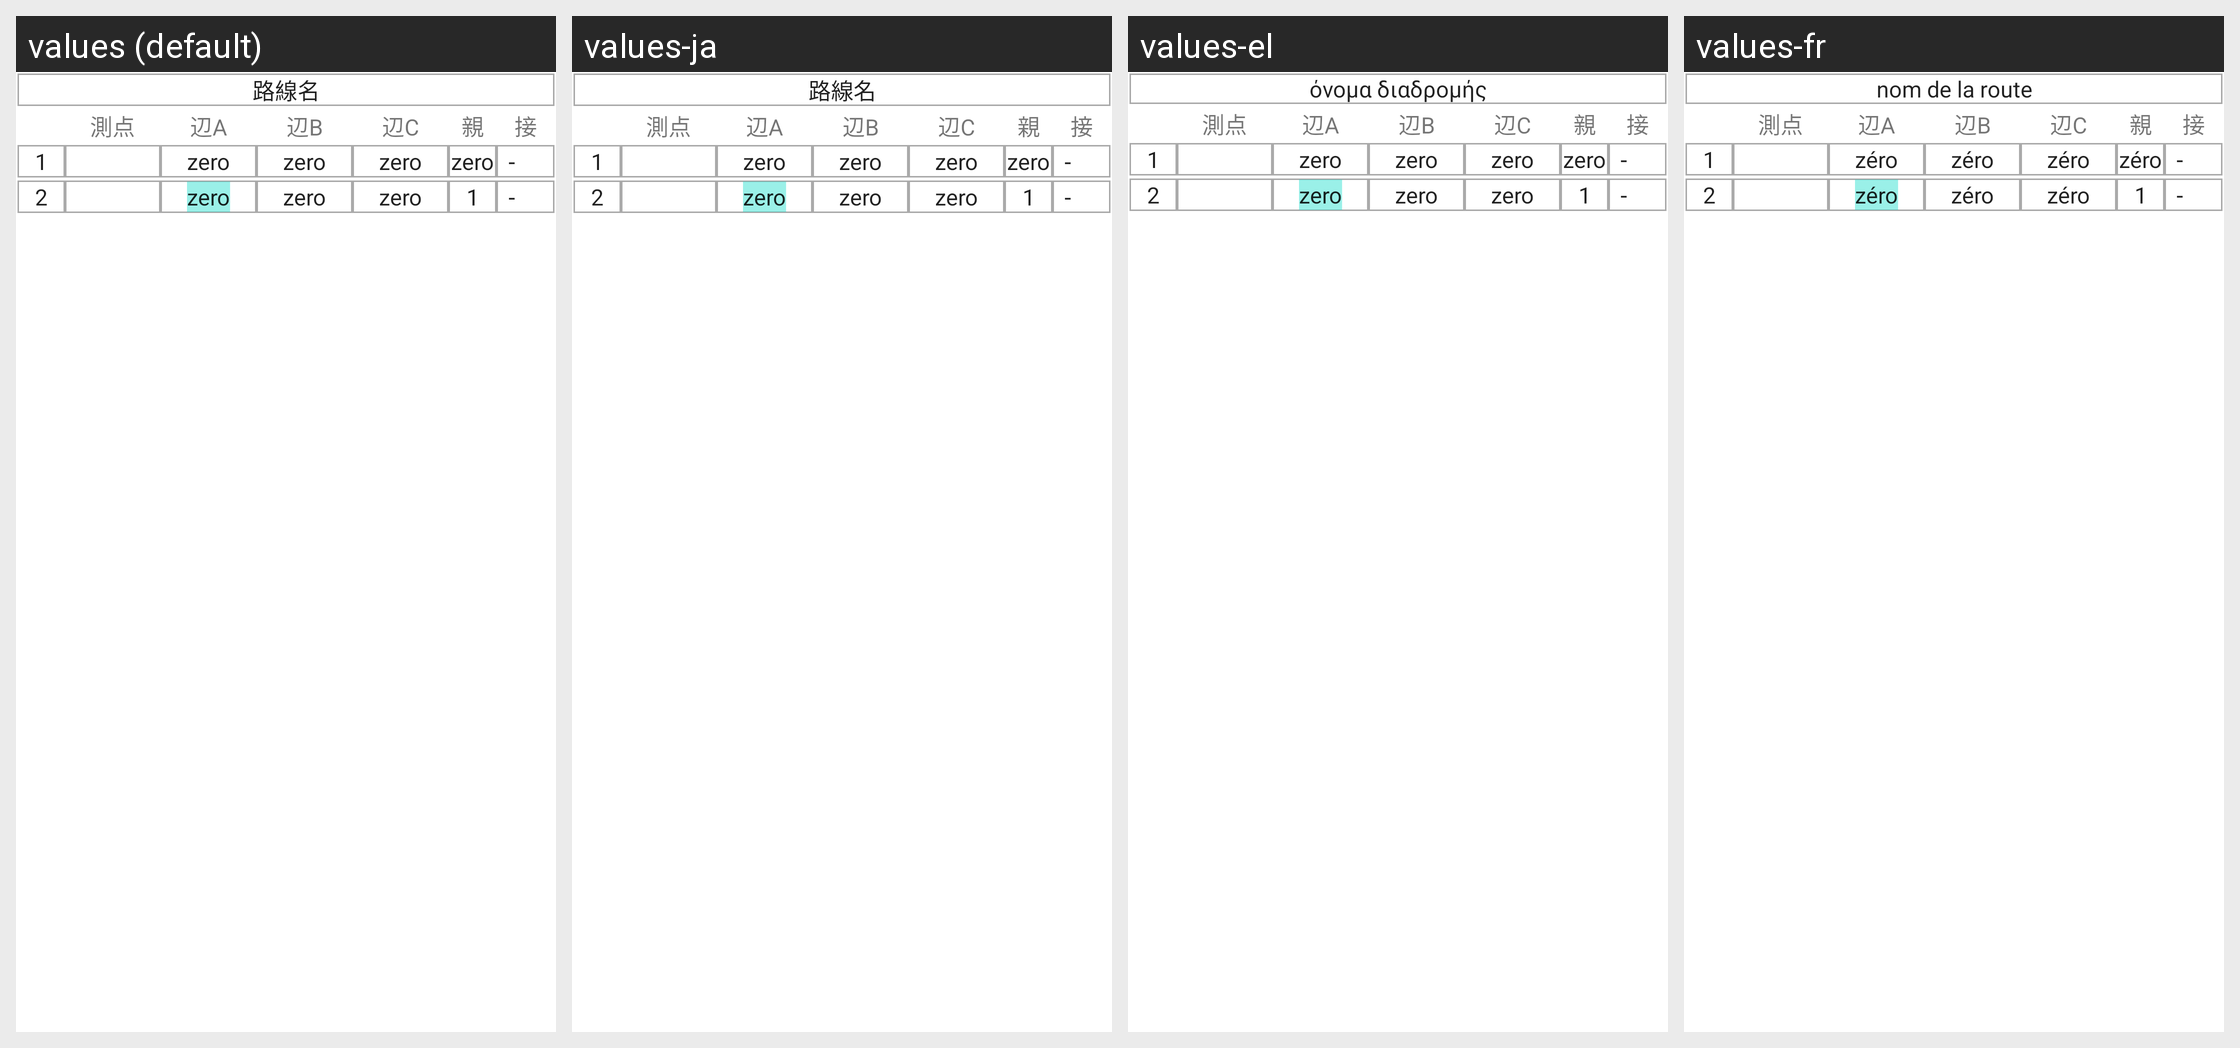

Strings drawn on this Android screen and how each of the app's shown locales translates them:
Android screen res/layout/editor_table.xml rendered under 4 locales, left to right: values (default), values-ja, values-el, values-fr. Device: Nexus 5 (rendered at 1080×1920; each locale shown at half size, 540×960, under a caption strip naming it); theme Theme.MaterialComponents.DayNight.NoActionBar.
Other locales in the repository, not shown: values-cy, values-de, values-en, values-es, values-is, values-it, values-ko.
Strings drawn on this screen, with the default value and each locale's value (text and hints the layout hard-codes, and strings that could not be matched under every locale, appear in the picture but are not listed):

rosenname
  values: 路線名
  values-ja: 路線名
  values-el: όνομα διαδρομής
  values-fr: nom de la route

editor_sokuten
  values: 測点
  values-ja: 測点  [not translated; the default value is used]
  values-el: 測点  [not translated; the default value is used]
  values-fr: 測点  [not translated; the default value is used]

editor_lA
  values: 辺A
  values-ja: 辺A  [not translated; the default value is used]
  values-el: 辺A  [not translated; the default value is used]
  values-fr: 辺A  [not translated; the default value is used]

editor_lB
  values: 辺B
  values-ja: 辺B  [not translated; the default value is used]
  values-el: 辺B  [not translated; the default value is used]
  values-fr: 辺B  [not translated; the default value is used]

editor_lC
  values: 辺C
  values-ja: 辺C  [not translated; the default value is used]
  values-el: 辺C  [not translated; the default value is used]
  values-fr: 辺C  [not translated; the default value is used]

editor_parent
  values: 親
  values-ja: 親  [not translated; the default value is used]
  values-el: 親  [not translated; the default value is used]
  values-fr: 親  [not translated; the default value is used]

editor_setuzoku
  values: 接
  values-ja: 接  [not translated; the default value is used]
  values-el: 接  [not translated; the default value is used]
  values-fr: 接  [not translated; the default value is used]

first
  values: 1
  values-ja: 1
  values-el: 1
  values-fr: 1

zero
  values: zero
  values-ja: zero
  values-el: zero
  values-fr: zéro

second
  values: 2
  values-ja: 2
  values-el: 2
  values-fr: 2
